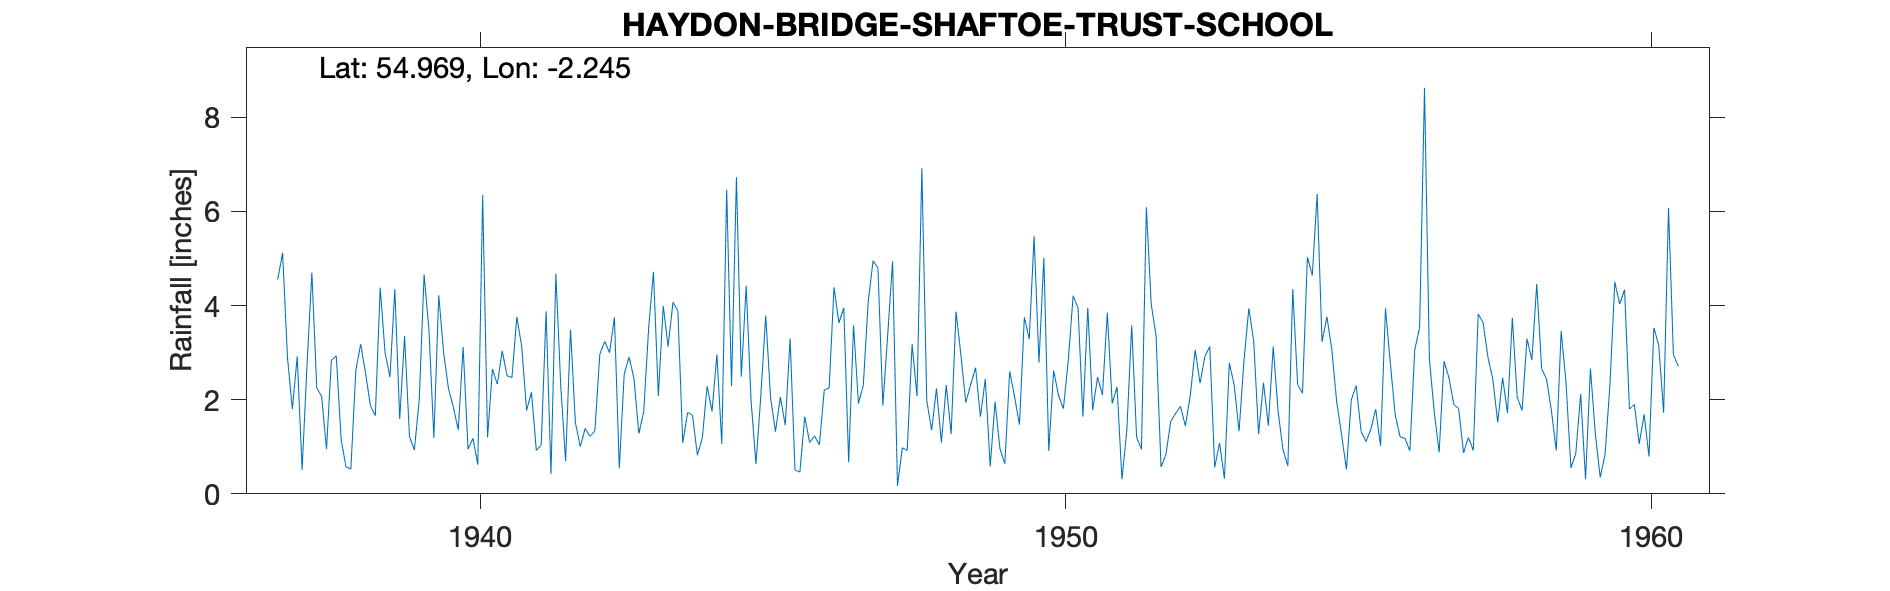

The file beside this chart, header and first rows:
HAYDON BRIDGE, , , , , , , , , , , , , , , , , , , , , , , 
Grid ref, NY844639, Long, -2.245, Lat, 54.97, Elevation, 240, ft, , , , , , , , , , , , , , , 
Station no, 3559/5, , , , , , , , , , , , , , , , , , , , , , 
, 1931, 1932, 1933, 1934, 1935, 1936, 1937, 1938, 1939, 1940, 1941, 1942, 1943, 1944, 1945, 1946, 1947, 1948, 1949, 1950, 1951, 1952, 1953
January, , , , , , , 4.55, 2.93, 4.35, 1.84, 2.47, 3.49, 2.91, 1.73, 4.42, 1.64, 2.31, 6.92, 1.64, 2.79, 2.48, 3.35, 0.56
February, , , , , , , 5.12, 1.15, 1.59, 1.36, 3.76, 1.51, 2.45, 1.67, 1.98, 1.09, 4.08, 1.98, 2.44, 5.02, 2.1, 0.57, 1.08
March, , , , , , , 2.9, 0.57, 3.35, 3.12, 3.13, 1, 1.28, 0.82, 0.63, 1.23, 4.95, 1.35, 0.58, 0.91, 3.85, 0.83, 0.32
April, , , , , , , 1.8, 0.53, 1.22, 0.95, 1.77, 1.39, 1.74, 1.18, 2.08, 1.04, 4.8, 2.24, 1.96, 2.62, 1.92, 1.54, 2.78
May, , , , , , , 2.92, 2.62, 0.93, 1.18, 2.16, 1.22, 3.5, 2.29, 3.79, 2.21, 1.88, 1.09, 0.96, 2.09, 2.27, 1.71, 2.31
June, , , , , , , 0.51, 3.18, 1.99, 0.62, 0.92, 1.34, 4.72, 1.75, 2.04, 2.25, 3.38, 2.31, 0.64, 1.81, 0.31, 1.86, 1.33
July, , , , , , , 2.73, 2.56, 4.66, 6.35, 1.04, 2.96, 2.08, 2.96, 1.32, 4.39, 4.94, 1.27, 2.6, 2.83, 1.35, 1.44, 2.82
August, , , , , , , 4.7, 1.87, 3.47, 1.2, 3.88, 3.24, 3.99, 1.06, 2.06, 3.63, 0.17, 3.87, 2.06, 4.21, 3.58, 2.09, 3.94
September, , , , , , , 2.25, 1.66, 1.19, 2.65, 0.42, 3, 3.13, 6.46, 1.46, 3.95, 0.98, 2.95, 1.47, 3.95, 1.2, 3.06, 3.25
October, , , , , , , 2.07, 4.38, 4.22, 2.33, 4.68, 3.75, 4.07, 2.29, 3.3, 0.67, 0.92, 1.94, 3.75, 1.64, 0.95, 2.35, 1.27
November, , , , , , , 0.95, 3, 3, 3.04, 2.29, 0.54, 3.89, 6.73, 0.51, 3.58, 3.18, 2.32, 3.29, 3.95, 6.09, 2.92, 2.36
December, , , , , , , 2.84, 2.48, 2.23, 2.51, 0.69, 2.54, 1.08, 2.49, 0.46, 1.92, 2.08, 2.68, 5.47, 1.78, 4.03, 3.13, 1.45
Total, , , , , , , 33.34, 26.93, 32.2, 27.15, 27.21, 25.98, 34.84, 31.43, 24.05, 27.6, 33.67, 30.92, 26.86, 33.6, 30.13, 24.85, 23.47
1936 scribbled out on record therefore d…, , , , , , , , , , , , , , , , , , , , , , , 
